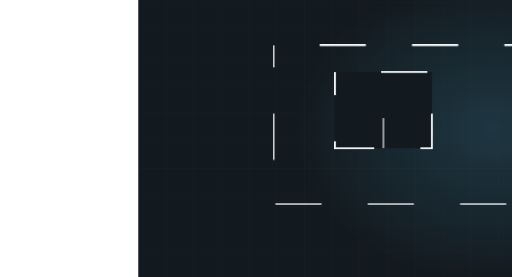
t = 0.00 s
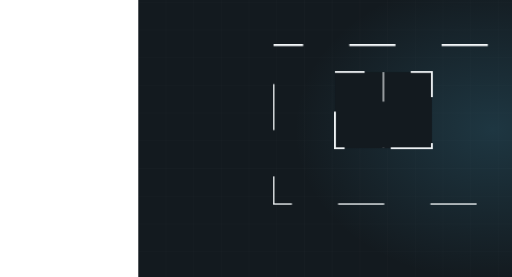
t = 1.64 s
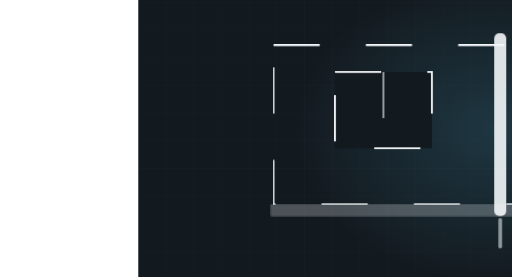
t = 3.35 s
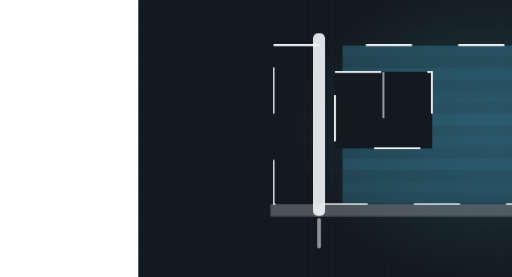
t = 5.40 s
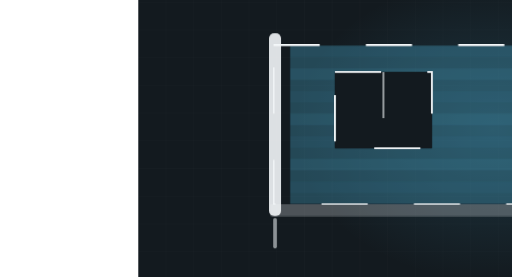
t = 6.34 s
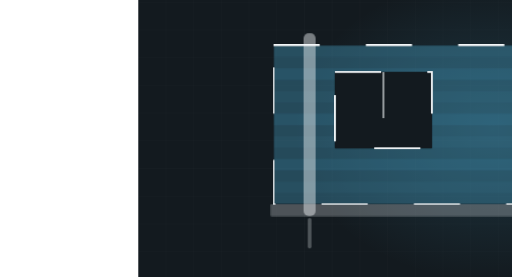
t = 8.34 s

The animated SVG that drew these frames (rendered in a browser with its animation timeline set to each time). Animation: 4 CSS @keyframes rules; frames cover the first 8.34 s, repeats indefinitely.

<svg xmlns="http://www.w3.org/2000/svg" viewBox="-300 175 1110 600" width="1110" height="600" preserveAspectRatio="xMidYMid slice" role="img" aria-label="Wall being rolled out from a wet edge past a window"><defs><radialGradient id="glow"><stop offset="0%" stop-color="#4aa8cc" stop-opacity=".20"/><stop offset="100%" stop-color="#4aa8cc" stop-opacity="0"/></radialGradient></defs><style>.dw2{stroke-dasharray:100;stroke-dashoffset:100;animation:dw 11.74s ease-in-out infinite}@keyframes dw{0%{stroke-dashoffset:100}24%{stroke-dashoffset:0}84%{stroke-dashoffset:0;opacity:1}95%{stroke-dashoffset:0;opacity:0}100%{stroke-dashoffset:100;opacity:0}}.wet{opacity:0;animation:wt 11.74s ease-in-out infinite}@keyframes wt{0%,8%{opacity:0;transform:scaleX(0)}62%{opacity:1;transform:scaleX(1)}86%{opacity:1}96%,100%{opacity:0}}.base{opacity:0;animation:bl 11.74s ease-in-out infinite}@keyframes bl{0%,14%{opacity:0}30%{opacity:.26}86%{opacity:.26}96%,100%{opacity:0}}.roller{animation:rl 11.74s ease-in-out infinite;opacity:0}@keyframes rl{0%{transform:translateX(0);opacity:0}10%{opacity:1}62%{transform:translateX(-910px);opacity:1}80%,100%{opacity:0}}@media (prefers-reduced-motion: reduce){*{animation:none!important}.dw{stroke-dashoffset:0!important}[class]{opacity:1!important}}/*rest-state*/.base{opacity:0.26}.dw2{stroke-dashoffset:0;opacity:1}.roller{opacity:1}.wet{opacity:1}</style><rect width="1200" height="900" fill="#131a1f"/><line x1="0" y1="0" x2="0" y2="900" stroke="#f3f7f9" stroke-width="1" opacity=".028"/><line x1="60" y1="0" x2="60" y2="900" stroke="#f3f7f9" stroke-width="1" opacity=".028"/><line x1="120" y1="0" x2="120" y2="900" stroke="#f3f7f9" stroke-width="1" opacity=".028"/><line x1="180" y1="0" x2="180" y2="900" stroke="#f3f7f9" stroke-width="1" opacity=".028"/><line x1="240" y1="0" x2="240" y2="900" stroke="#f3f7f9" stroke-width="1" opacity=".028"/><line x1="300" y1="0" x2="300" y2="900" stroke="#f3f7f9" stroke-width="1" opacity=".028"/><line x1="360" y1="0" x2="360" y2="900" stroke="#f3f7f9" stroke-width="1" opacity=".028"/><line x1="420" y1="0" x2="420" y2="900" stroke="#f3f7f9" stroke-width="1" opacity=".028"/><line x1="480" y1="0" x2="480" y2="900" stroke="#f3f7f9" stroke-width="1" opacity=".028"/><line x1="540" y1="0" x2="540" y2="900" stroke="#f3f7f9" stroke-width="1" opacity=".028"/><line x1="600" y1="0" x2="600" y2="900" stroke="#f3f7f9" stroke-width="1" opacity=".028"/><line x1="660" y1="0" x2="660" y2="900" stroke="#f3f7f9" stroke-width="1" opacity=".028"/><line x1="720" y1="0" x2="720" y2="900" stroke="#f3f7f9" stroke-width="1" opacity=".028"/><line x1="780" y1="0" x2="780" y2="900" stroke="#f3f7f9" stroke-width="1" opacity=".028"/><line x1="840" y1="0" x2="840" y2="900" stroke="#f3f7f9" stroke-width="1" opacity=".028"/><line x1="900" y1="0" x2="900" y2="900" stroke="#f3f7f9" stroke-width="1" opacity=".028"/><line x1="960" y1="0" x2="960" y2="900" stroke="#f3f7f9" stroke-width="1" opacity=".028"/><line x1="1020" y1="0" x2="1020" y2="900" stroke="#f3f7f9" stroke-width="1" opacity=".028"/><line x1="1080" y1="0" x2="1080" y2="900" stroke="#f3f7f9" stroke-width="1" opacity=".028"/><line x1="1140" y1="0" x2="1140" y2="900" stroke="#f3f7f9" stroke-width="1" opacity=".028"/><line x1="1200" y1="0" x2="1200" y2="900" stroke="#f3f7f9" stroke-width="1" opacity=".028"/><line x1="0" y1="0" x2="1200" y2="0" stroke="#f3f7f9" stroke-width="1" opacity=".028"/><line x1="0" y1="60" x2="1200" y2="60" stroke="#f3f7f9" stroke-width="1" opacity=".028"/><line x1="0" y1="120" x2="1200" y2="120" stroke="#f3f7f9" stroke-width="1" opacity=".028"/><line x1="0" y1="180" x2="1200" y2="180" stroke="#f3f7f9" stroke-width="1" opacity=".028"/><line x1="0" y1="240" x2="1200" y2="240" stroke="#f3f7f9" stroke-width="1" opacity=".028"/><line x1="0" y1="300" x2="1200" y2="300" stroke="#f3f7f9" stroke-width="1" opacity=".028"/><line x1="0" y1="360" x2="1200" y2="360" stroke="#f3f7f9" stroke-width="1" opacity=".028"/><line x1="0" y1="420" x2="1200" y2="420" stroke="#f3f7f9" stroke-width="1" opacity=".028"/><line x1="0" y1="480" x2="1200" y2="480" stroke="#f3f7f9" stroke-width="1" opacity=".028"/><line x1="0" y1="540" x2="1200" y2="540" stroke="#f3f7f9" stroke-width="1" opacity=".028"/><line x1="0" y1="600" x2="1200" y2="600" stroke="#f3f7f9" stroke-width="1" opacity=".028"/><line x1="0" y1="660" x2="1200" y2="660" stroke="#f3f7f9" stroke-width="1" opacity=".028"/><line x1="0" y1="720" x2="1200" y2="720" stroke="#f3f7f9" stroke-width="1" opacity=".028"/><line x1="0" y1="780" x2="1200" y2="780" stroke="#f3f7f9" stroke-width="1" opacity=".028"/><line x1="0" y1="840" x2="1200" y2="840" stroke="#f3f7f9" stroke-width="1" opacity=".028"/><line x1="0" y1="900" x2="1200" y2="900" stroke="#f3f7f9" stroke-width="1" opacity=".028"/><ellipse cx="768" cy="455" rx="430" ry="330" fill="url(#glow)"/><clipPath id="wall"><path d="M 293 273 h 830 v 344 h -830 Z M 426 331 h 210 v 165 h -210 Z" clip-rule="evenodd"/></clipPath><g clip-path="url(#wall)"><rect class="wet" x="293" y="273" width="830" height="344" fill="#4aa8cc" fill-opacity=".34" style="transform-origin:right center"/><rect class="wet" x="293" y="273" width="830" height="25" fill="#4aa8cc" fill-opacity="0.05" style="transform-origin:right center"/><rect class="wet" x="293" y="323" width="830" height="25" fill="#4aa8cc" fill-opacity="0.10" style="transform-origin:right center"/><rect class="wet" x="293" y="372" width="830" height="25" fill="#4aa8cc" fill-opacity="0.05" style="transform-origin:right center"/><rect class="wet" x="293" y="421" width="830" height="25" fill="#4aa8cc" fill-opacity="0.10" style="transform-origin:right center"/><rect class="wet" x="293" y="470" width="830" height="25" fill="#4aa8cc" fill-opacity="0.05" style="transform-origin:right center"/><rect class="wet" x="293" y="519" width="830" height="25" fill="#4aa8cc" fill-opacity="0.10" style="transform-origin:right center"/><rect class="wet" x="293" y="568" width="830" height="25" fill="#4aa8cc" fill-opacity="0.05" style="transform-origin:right center"/></g><rect class="dw2" x="293" y="273" width="830" height="344" fill="none" stroke="#f3f7f9" stroke-width="3.5" opacity=".48"/><rect class="dw2" x="426" y="331" width="210" height="165" fill="#131a1f" stroke="#f3f7f9" stroke-width="4" opacity=".55"/><line class="dw2" x1="531" y1="331" x2="531" y2="496" stroke="#f3f7f9" stroke-width="2.5" opacity=".4"/><rect class="base" x="287" y="617" width="842" height="26" rx="2" fill="#f3f7f9" opacity=".26" stroke="#f3f7f9" stroke-width="1.5" stroke-opacity=".4"/><g class="roller"><rect x="1163" y="247" width="26" height="396" rx="11" fill="#f3f7f9" opacity=".9"/><rect x="1172" y="647" width="8" height="66" rx="4" fill="#f3f7f9" opacity=".55"/></g></svg>
